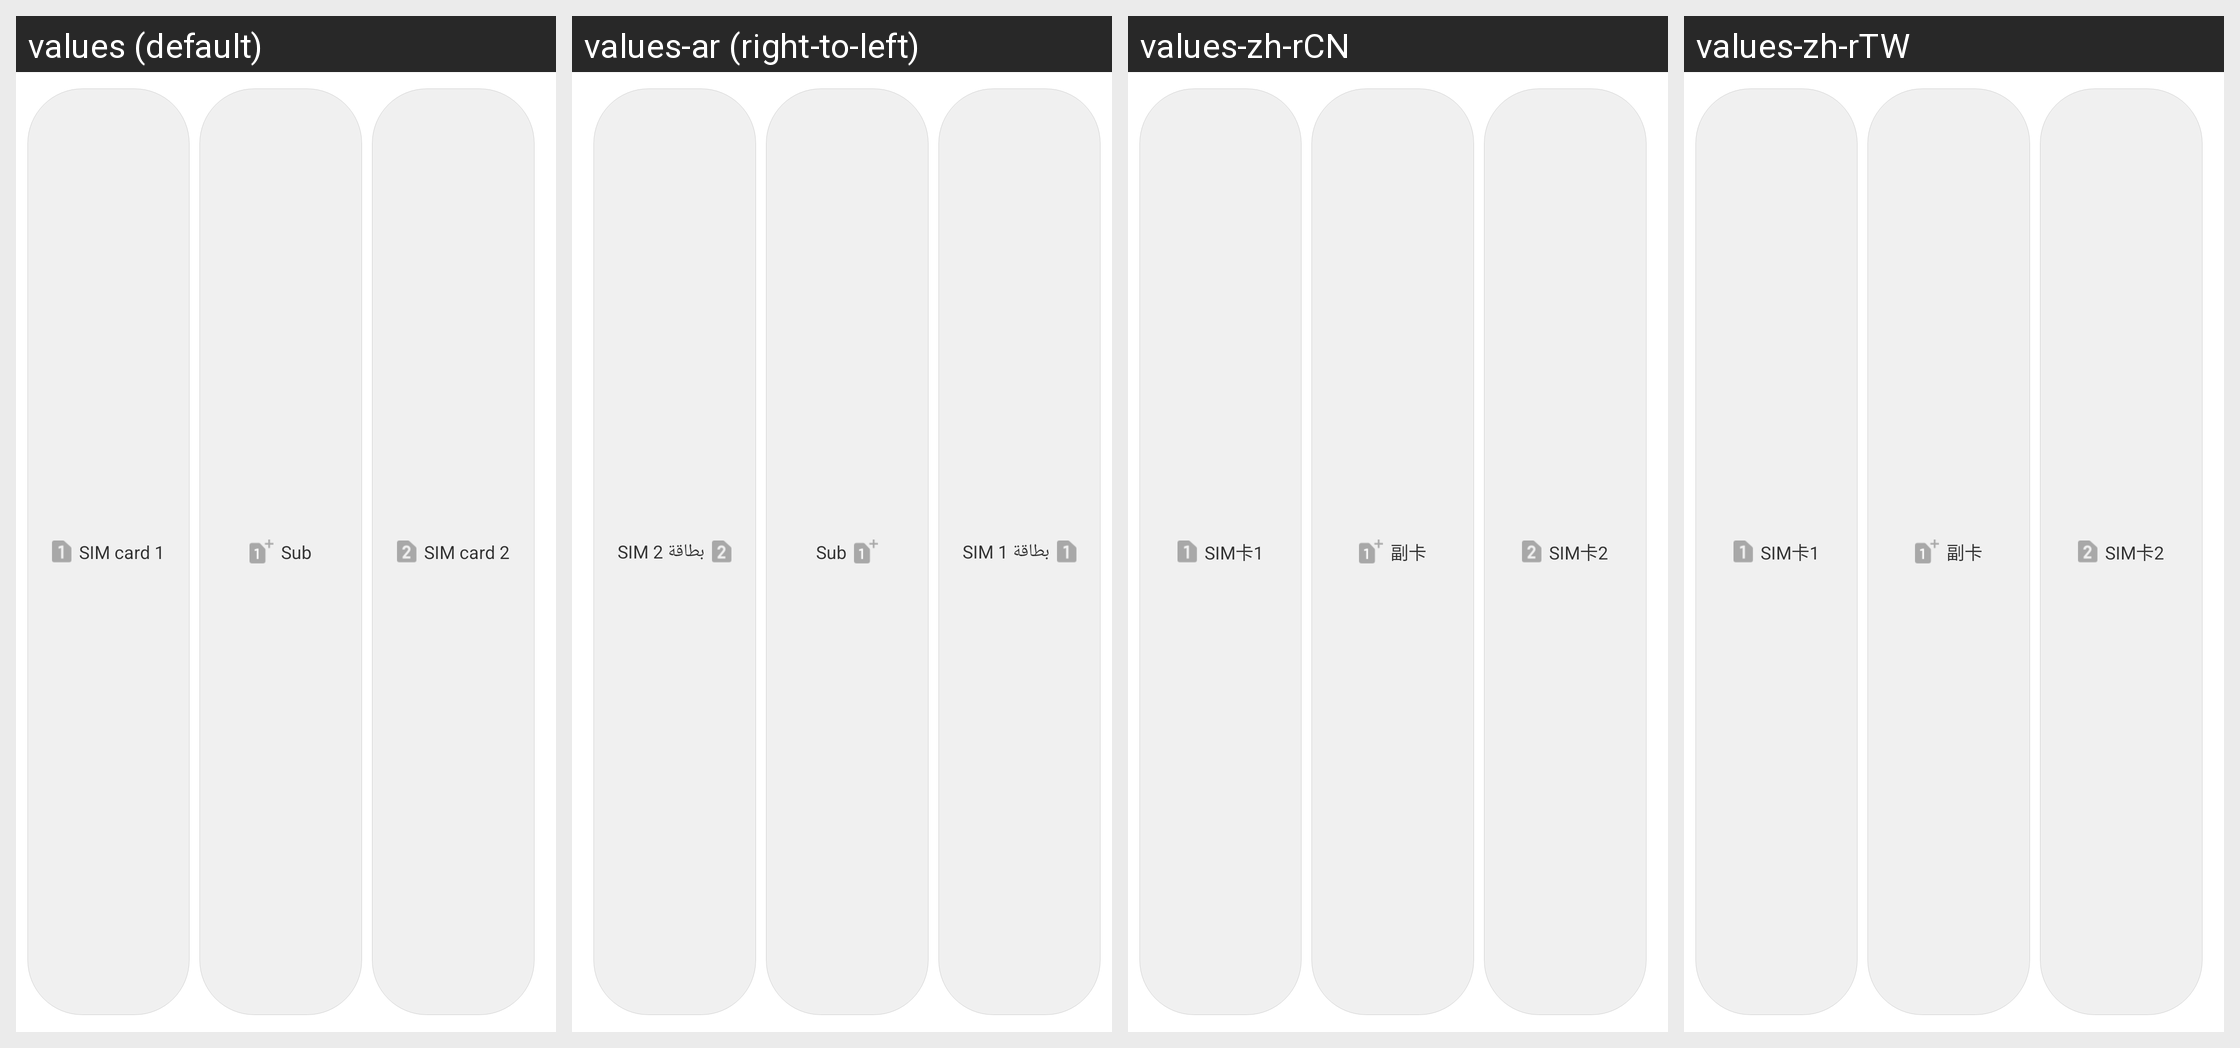

Locale-by-locale string values for the Android screen shown in this grid:
Android screen res/layout/message_edit_bottom_sim_button_panel.xml rendered under 4 locales, left to right: values (default), values-ar (right-to-left), values-zh-rCN, values-zh-rTW. Device: Nexus 5 (rendered at 1080×1920; each locale shown at half size, 540×960, under a caption strip naming it); theme Theme.MaterialComponents.DayNight.NoActionBar.
Other locales in the repository, not shown: values-as-rIN, values-az-rAZ, values-be, values-bg, values-bn-rBD, values-bn-rIN, values-bo-rCN, values-bs, values-ca, values-cs, values-da, values-de, values-el, values-en-rGB, values-en-rIN, values-es, values-es-rUS, values-et-rEE, values-eu-rES, values-fa-rIR, values-fi, values-fr, values-gl-rES, values-gu-rIN, values-ha-rNG, values-hi, values-hr, values-hu, values-hy-rAM, values-it, values-iw-rIL, values-ja, values-ka-rGE, values-kk-rKZ, values-km-rKH, values-kn-rIN, values-ko, values-lo-rLA, values-lt, values-lv, values-mk-rMK, values-ml-rIN, values-mr-rIN, values-ms-rMY, values-mt-rMT, values-my-rMM, values-nb, values-ne-rIN, values-ne-rNP, values-nl, values-or-rIN, values-pa-rIN, values-pl, values-pt-rBR, values-pt-rPT, values-ro, values-ru, values-sk, values-sl, values-sq-rAL, values-sr, values-sv, values-ta-rIN, values-te-rIN, values-th, values-tl, values-tr, values-ug-rCN, values-uk, values-ur-rIN, values-ur-rPK, values-uz-rUZ, values-vi, values-zh-rHK.
Strings drawn on this screen, with the default value and each locale's value (text and hints the layout hard-codes, and strings that could not be matched under every locale, appear in the picture but are not listed):

sim_card1
  values: SIM card 1
  values-ar: بطاقة SIM 1
  values-zh-rCN: SIM卡1
  values-zh-rTW: SIM卡1

sub_sim_card
  values: Sub
  values-ar: Sub  [not translated; the default value is used]
  values-zh-rCN: 副卡
  values-zh-rTW: 副卡

sim_card2
  values: SIM card 2
  values-ar: بطاقة SIM 2
  values-zh-rCN: SIM卡2
  values-zh-rTW: SIM卡2
